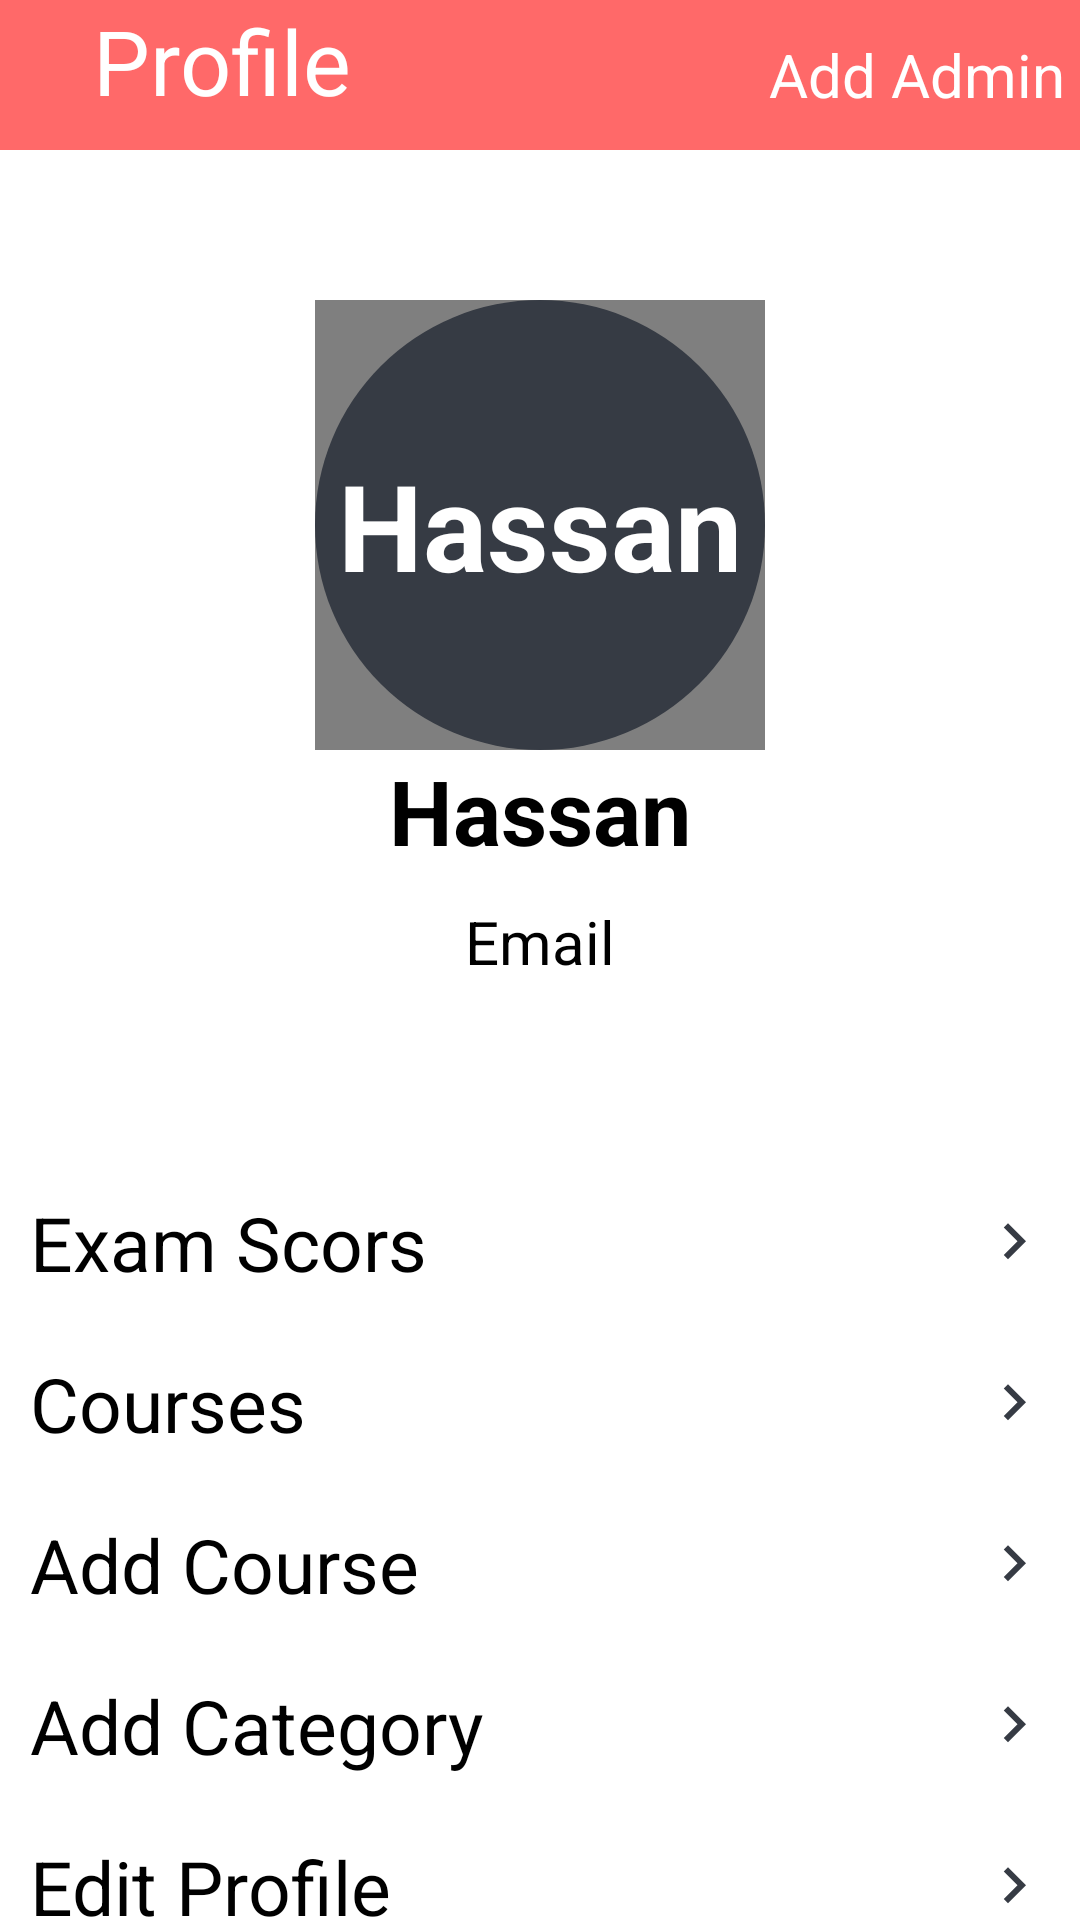

This screen was rendered from an Android layout file. Write that file and the resources it references.
<!-- AndroidManifest.xml: fallback theme Theme.MaterialComponents.DayNight.NoActionBar -->
<!-- res/layout/fragment_profile_tab.xml -->
<?xml version="1.0" encoding="utf-8"?>
<androidx.core.widget.NestedScrollView xmlns:android="http://schemas.android.com/apk/res/android"
    xmlns:tools="http://schemas.android.com/tools"
    android:layout_width="match_parent"
    android:layout_height="match_parent"
    xmlns:app="http://schemas.android.com/apk/res-auto"
    tools:context=".Activities.ProfileTab">


    <LinearLayout
        android:layout_width="match_parent"
        android:layout_height="match_parent"
        android:orientation="vertical"
        android:gravity="center"
        android:id="@+id/prof_countainer">

    <androidx.appcompat.widget.Toolbar
        android:layout_width="match_parent"
        android:layout_height="50dp"
        android:background="@color/orange">
        <LinearLayout
            android:layout_width="match_parent"
            android:layout_height="match_parent"
            android:gravity="center"
            android:orientation="horizontal">

            <TextView
                android:layout_width="0dp"
                android:layout_height="match_parent"
                android:layout_weight="1.8"
                android:text="@string/profile"
                android:textSize="30sp"
                android:layout_marginLeft="15dp"
                android:textColor="@color/white"
                android:layout_gravity="center"/>
            <TextView
                android:layout_width="0dp"
                android:layout_height="match_parent"
                android:layout_weight="1"
                android:text="Add Admin"
                android:id="@+id/add_admin"
                android:textSize="20sp"
                android:gravity="end|center"
                android:textColor="@color/white"
                android:layout_marginRight="5dp"
                android:drawableLeft="@drawable/ic_add_circle_black_24dp"
                android:drawablePadding="5dp"/>

        </LinearLayout>
    </androidx.appcompat.widget.Toolbar>

<RelativeLayout
    android:layout_width="wrap_content"
    android:layout_height="wrap_content"
    android:layout_marginTop="50dp"
    >

    <de.hdodenhof.circleimageview.CircleImageView
        android:id="@+id/proImage"
        android:layout_width="150dp"
        android:layout_height="150dp" />

    <TextView
        android:id="@+id/prof_img"
        android:layout_width="150dp"
        android:layout_height="150dp"
        android:background="@drawable/background_fillcircle"
        android:gravity="center"
        android:text="Hassan"
        android:textColor="@color/white"
        android:textSize="40sp"
        android:textStyle="bold" />
</RelativeLayout>


        <TextView
            android:id="@+id/prof_Name"
            android:layout_width="match_parent"
            android:layout_height="wrap_content"
            android:text="Hassan"
            android:textSize="30sp"
            android:textColor="@color/black"
            android:textStyle="bold"
          android:gravity="center"/>
        <TextView
            android:id="@+id/prof_Email"
            android:layout_width="match_parent"
            android:layout_height="wrap_content"
            android:hint="@string/email"
            android:textColorHint="@color/black"
            android:textSize="20sp"
            android:textColor="@color/black"
            android:padding="10dp"
            android:gravity="center"
            android:layout_marginBottom="50dp"
            />


        <TextView
            android:id="@+id/examscors"
            android:layout_width="match_parent"
            android:layout_height="wrap_content"
            android:text="@string/exam_scors"
            android:textSize="25sp"
            android:textColor="@color/black"
            android:drawableRight="@drawable/ic_keyboard_arrow_right_black_24dp"
            android:padding="10dp"/>

        <TextView
            android:id="@+id/usercourses"
            android:layout_width="match_parent"
            android:layout_height="wrap_content"
            android:text="@string/courses"
            android:textSize="25sp"
            android:textColor="@color/black"
            android:drawableRight="@drawable/ic_keyboard_arrow_right_black_24dp"
            android:padding="10dp"/>
        <TextView
            android:id="@+id/addCourse"
            android:layout_width="match_parent"
            android:layout_height="wrap_content"
            android:text="Add Course"
            android:textSize="25sp"
            android:textColor="@color/black"
            android:drawableRight="@drawable/ic_keyboard_arrow_right_black_24dp"
            android:padding="10dp"
             />



        <TextView
            android:id="@+id/addcategory"
            android:layout_width="match_parent"
            android:layout_height="wrap_content"
            android:text="Add Category"
            android:textSize="25sp"
            android:textColor="@color/black"
            android:drawableRight="@drawable/ic_keyboard_arrow_right_black_24dp"
            android:padding="10dp"
            />


        <TextView
            android:id="@+id/edit"
            android:layout_width="match_parent"
            android:layout_height="wrap_content"
            android:text="Edit Profile"
            android:textSize="25sp"
            android:textColor="@color/black"
            android:drawableRight="@drawable/ic_keyboard_arrow_right_black_24dp"
            android:padding="10dp"
            />
        <TextView
            android:id="@+id/users"
            android:layout_width="match_parent"
            android:layout_height="wrap_content"
            android:text="Users"
            android:textSize="25sp"
            android:textColor="@color/black"
            android:drawableRight="@drawable/ic_keyboard_arrow_right_black_24dp"
            android:padding="10dp"
            />

        <TextView
            android:id="@+id/Courses_Information"
            android:layout_width="match_parent"
            android:layout_height="wrap_content"
            android:text="Courses Information"
            android:textSize="25sp"
            android:textColor="@color/black"
            android:drawableRight="@drawable/ic_keyboard_arrow_right_black_24dp"
            android:padding="10dp"
            />

        <TextView
            android:id="@+id/sinout"
            android:layout_width="match_parent"
            android:layout_height="wrap_content"
            android:text="Sign Out"
            android:textSize="25sp"
            android:textColor="@color/black"
            android:layout_marginBottom="50dp"
            android:drawableRight="@drawable/ic_keyboard_arrow_right_black_24dp"
            android:padding="10dp"/>

    </LinearLayout>


</androidx.core.widget.NestedScrollView>
<!-- resources referenced by this layout -->
<resources>
  <color name="black">#000000</color>
  <color name="orange">#FF6969</color>
  <color name="white">#ffffff</color>
  <!-- drawable background_fillcircle (drawable) -->
  <?xml version="1.0" encoding="utf-8"?>
  <shape xmlns:android="http://schemas.android.com/apk/res/android"
      android:shape="oval">
      <size android:height="20dp"
          android:width="20dp"/>
      <solid android:color="@color/navigationbutoom"/>
  
  
  
  </shape>
  <!-- drawable ic_keyboard_arrow_right_black_24dp (drawable) -->
  <vector xmlns:android="http://schemas.android.com/apk/res/android"
      android:width="24dp"
      android:height="24dp"
      android:viewportWidth="24.0"
      android:viewportHeight="24.0">
      <path
          android:fillColor="@color/navigationbutoom"
          android:pathData="M8.59,16.34l4.58,-4.59 -4.58,-4.59L10,5.75l6,6 -6,6z" />
  </vector>
  <string name="courses">Courses</string>
  <string name="email">Email</string>
  <string name="exam_scors">Exam Scors</string>
  <string name="profile">Profile</string>
  <color name="navigationbutoom">#363B44</color>
</resources>
